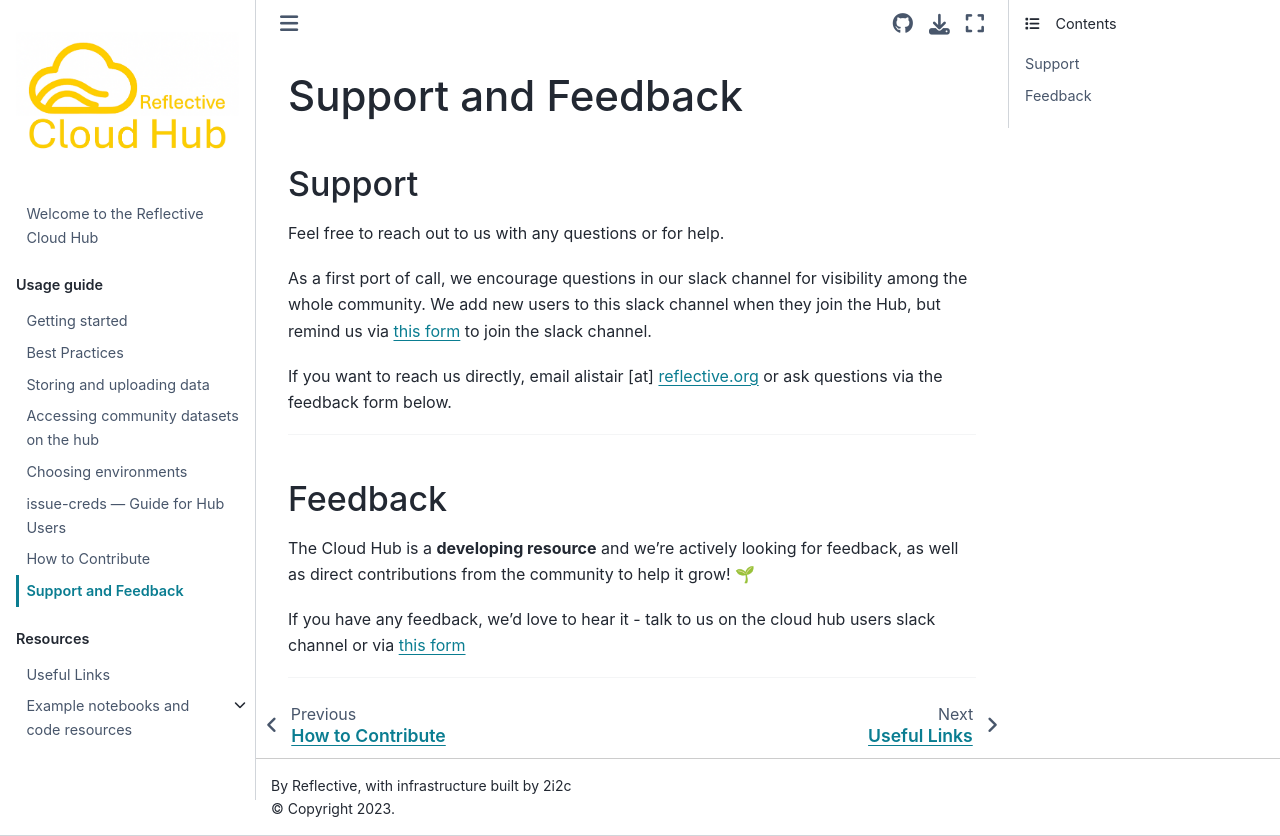

repository: ReflectiveCloud/Book · page: usage_guide/support_and_feedback.html · generator: jekyll

# Support and Feedback

## Support

Feel free to reach out to us with any questions or for help. 

As a first port of call, we encourage questions in our slack channel for visibility among the whole community. We add new users to this slack channel when they join the Hub, but remind us via [this form](https://tally.so/r/A7LyD0) to join the slack channel.

If you want to reach us directly, email alistair [at] reflective.org or ask questions via the feedback form below. 


---

## Feedback

The Cloud Hub is a **developing resource** and we're actively looking for feedback, as well as direct contributions from the community to help it grow! 🌱

If you have any feedback, we'd love to hear it - talk to us on the cloud hub users slack channel or via [this form](https://forms.reflective.org/cloud-feedback) 

---
